Labelled photos from "dataset", an image-classification folder in farrelbima/guava_crystal. The possible labels are: grade A, grade B, grade C.

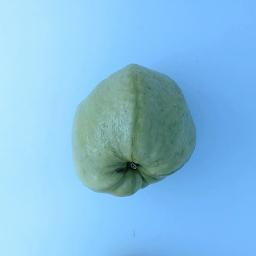
Label: grade B

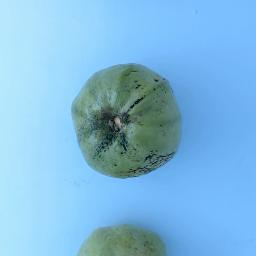
Label: grade C

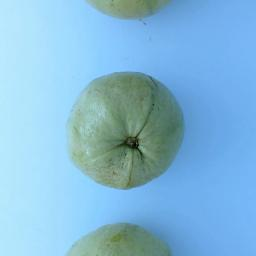
Label: grade C

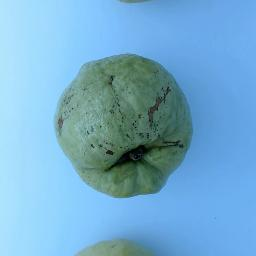
Label: grade A

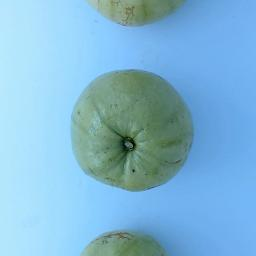
Label: grade B

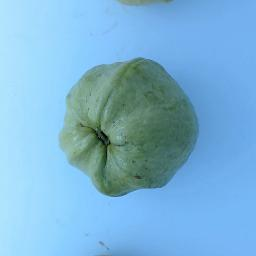
Label: grade A
